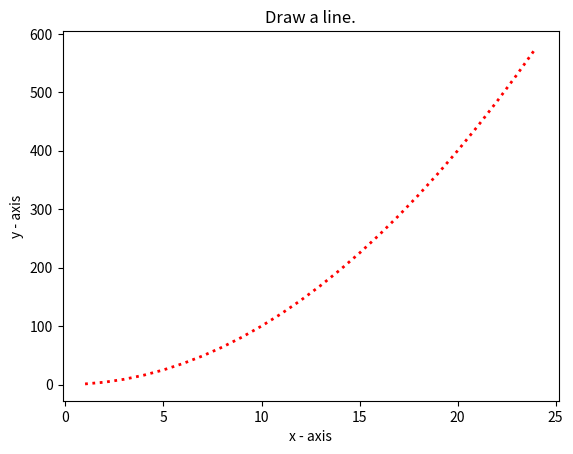

Source code (Python):
"""
Write a Python program to draw a line using given axis values
 with suitable label in the x axis , y axis and a title
"""

import matplotlib.pyplot as plt

X = range(1, 25)
Y = [value ** 2 for value in X]

print("Values of X:")
print(*range(1,25))

print("Values of Y (Sqaure of X):")
print(Y)

plt.plot(X, Y, color = 'Red', linewidth = 2, linestyle = 'dotted')

plt.xlabel('x - axis')
plt.ylabel('y - axis')
plt.title('Draw a line.')

plt.show()